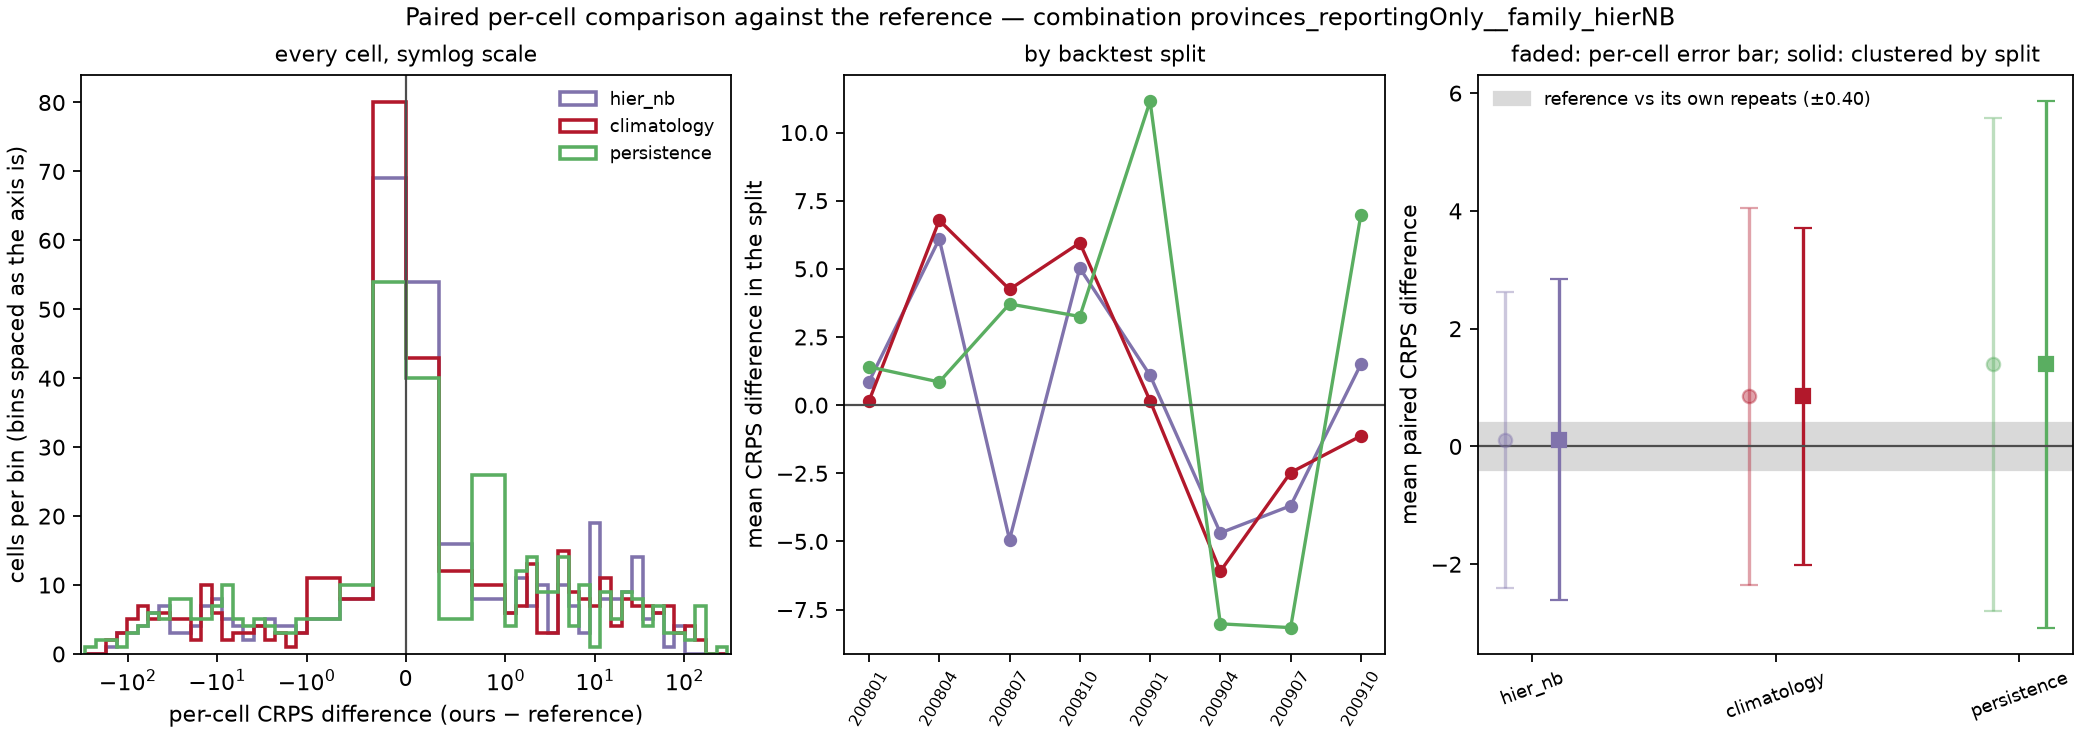

The file beside this chart, header and first rows:
model, against, weighting, n_cells, mean_crps_model, mean_crps_against, mean_diff, skill_score, sd_diff_cell, se_cell_naive, se_cluster_location, se_cluster_split, mean_diff_by_split, se_split_level, cells_model_better, cells_model_worse, cells_tied, splits_model_better, n_splits, win_rate_cells
hier_nb, reference, unweighted, 371, 23.6, 23.49, 0.1158, -0.004931, 24.69, 1.282, 2.29, 1.39, 0.1573, 1.502, 162, 209, 0, 3, 8, 0.4367
climatology, reference, unweighted, 371, 24.34, 23.49, 0.8503, -0.0362, 31.4, 1.63, 3.409, 1.461, 0.9489, 1.563, 176, 195, 0, 3, 8, 0.4744
persistence, reference, unweighted, 371, 24.88, 23.49, 1.393, -0.0593, 41.17, 2.138, 3.781, 2.28, 1.396, 2.374, 165, 206, 0, 2, 8, 0.4447
